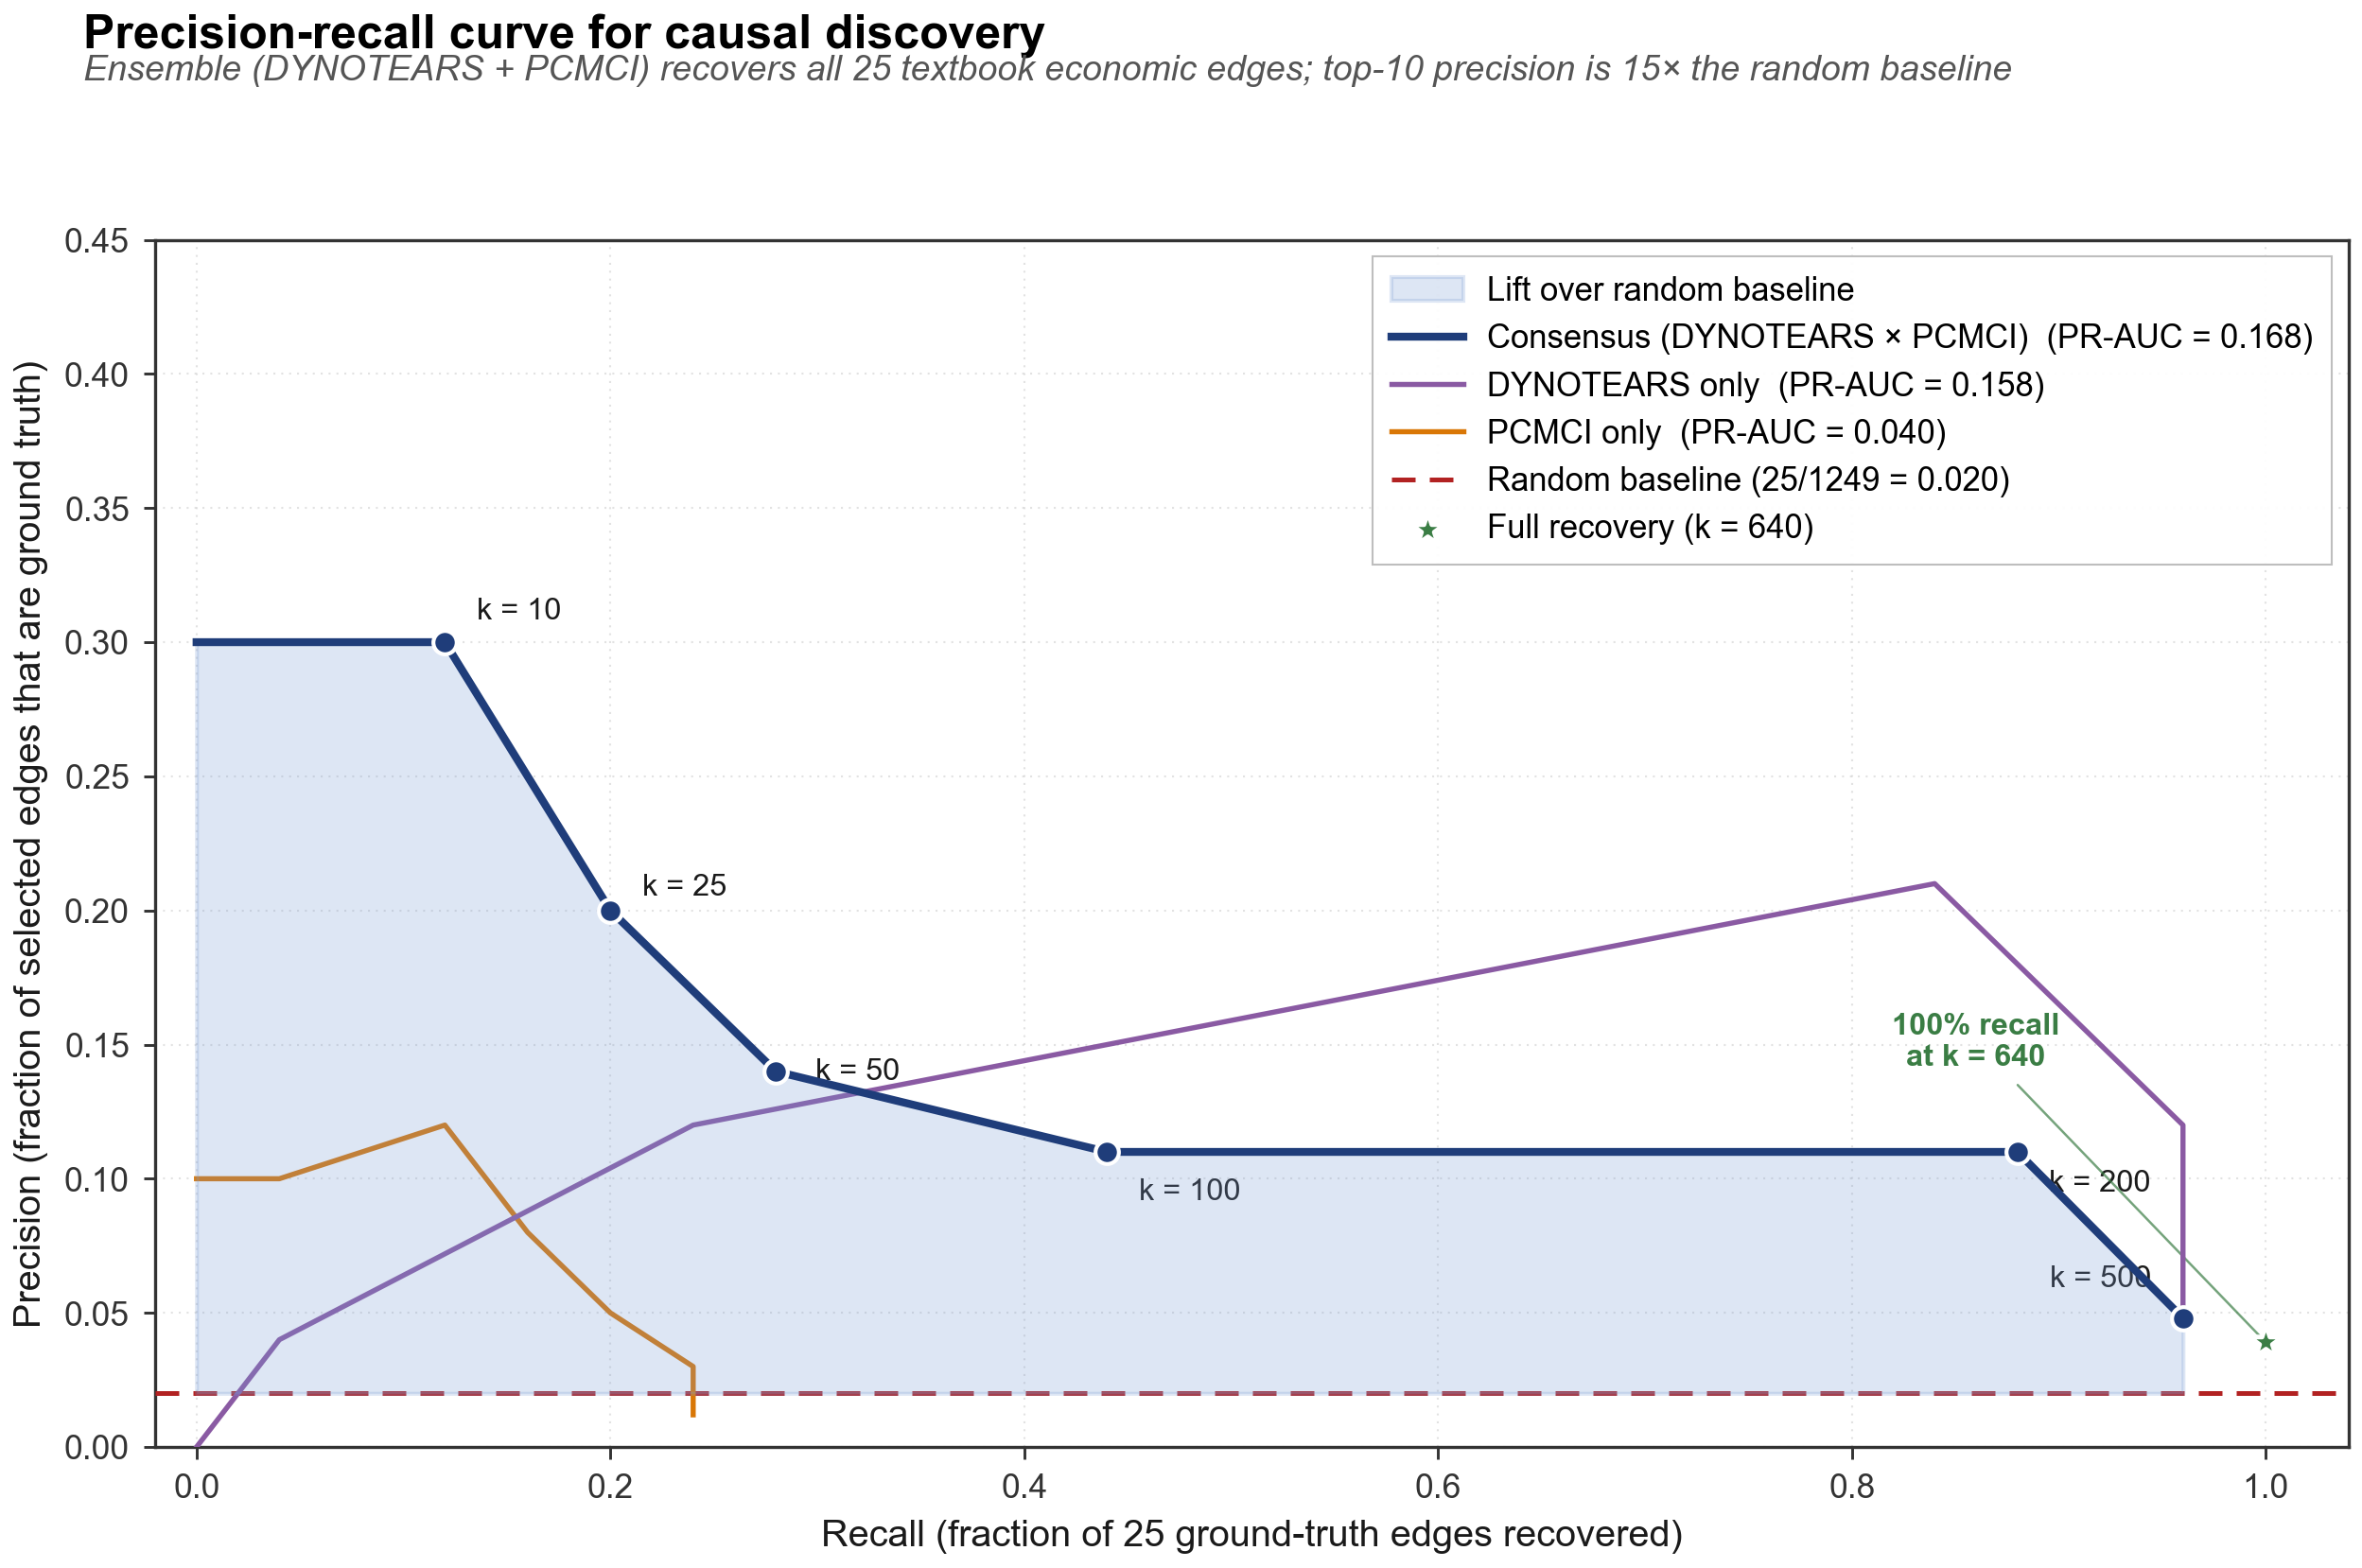

Python code for this plot:
"""
Figure 5: Precision-Recall Curve for Causal Discovery
=======================================================
Reads precision_at_k_v2.json (from precision_at_k_v2.py) and renders a
publication-quality precision-recall curve showing how the consensus-product
ranking identifies ground-truth economic relationships.

What it shows:
  - X-axis: recall (fraction of 25 ground-truth edges recovered)
  - Y-axis: precision (fraction of selected edges that are ground truth)
  - Main curve: consensus_product (the winning strategy, 0.1677 PR-AUC)
  - Dashed: random baseline (25/1249 = 0.02)
  - Marked points: k=10, 25, 50, 100, 200, 500, k_full
  - Lift-over-baseline shaded region

Outputs:
  - figure_5_precision_recall.pdf  (vector)
  - figure_5_precision_recall.png  (raster, 300 DPI)

The figure complements Figure 8 (scenario-level evidence) by showing
mechanism-level validation: the ensemble finds the right relationships, not
just noise.
"""

import json
from pathlib import Path
from typing import Dict, List, Tuple

import numpy as np
import matplotlib.pyplot as plt
import matplotlib as mpl
from matplotlib.ticker import FuncFormatter


# ============================================================
# RC PARAMS (matching Figures 6 & 8 for visual consistency)
# ============================================================

mpl.rcParams.update({
    "font.family": "sans-serif",
    "font.sans-serif": ["Helvetica", "Arial", "DejaVu Sans"],
    "font.size": 9,
    "axes.titlesize": 10,
    "axes.labelsize": 9.5,
    "xtick.labelsize": 8.5,
    "ytick.labelsize": 8.5,
    "legend.fontsize": 8.5,
    "figure.titlesize": 11,
    "axes.linewidth": 0.8,
    "axes.edgecolor": "#333333",
    "axes.labelcolor": "#1a1a1a",
    "xtick.color": "#333333",
    "ytick.color": "#333333",
    "xtick.major.size": 3,
    "ytick.major.size": 3,
    "xtick.major.width": 0.7,
    "ytick.major.width": 0.7,
    "axes.grid": True,
    "grid.linestyle": (0, (1, 3)),
    "grid.linewidth": 0.5,
    "grid.alpha": 0.6,
    "grid.color": "#d0d0d0",
    "axes.axisbelow": True,
    "legend.frameon": True,
    "legend.framealpha": 0.95,
    "legend.edgecolor": "#bbbbbb",
    "legend.fancybox": False,
    "savefig.dpi": 300,
    "savefig.bbox": "tight",
    "savefig.pad_inches": 0.05,
    "pdf.fonttype": 42,
    "ps.fonttype": 42,
})


# ============================================================
# COLORS (consistent with Figures 6 & 8)
# ============================================================

COLOR_MAIN_CURVE = "#1f3d7a"          # deep blue for winner
COLOR_MAIN_FILL = "#7a9dd4"           # lighter blue for lift shading
COLOR_SECONDARY = "#8a5aa3"           # muted purple for runner-up
COLOR_SECONDARY_LIGHT = "#c9a3e0"
COLOR_BASELINE = "#b22222"            # red for random baseline
COLOR_ANNOTATION = "#1a1a1a"
COLOR_GROUND_TRUTH = "#3a7d44"        # green for GT markers


# Strategies to plot (by priority)
STRATEGIES = [
    {
        "key": "consensus_product",
        "display": "Consensus (DYNOTEARS \u00d7 PCMCI)",
        "color": COLOR_MAIN_CURVE,
        "fill": COLOR_MAIN_FILL,
        "linewidth": 2.0,
        "zorder": 10,
        "is_main": True,
    },
    {
        "key": "dynotears_only",
        "display": "DYNOTEARS only",
        "color": COLOR_SECONDARY,
        "fill": COLOR_SECONDARY_LIGHT,
        "linewidth": 1.3,
        "zorder": 6,
        "is_main": False,
    },
    {
        "key": "pcmci_only",
        "display": "PCMCI only",
        "color": "#d97706",            # orange
        "fill": "#f5c088",
        "linewidth": 1.3,
        "zorder": 5,
        "is_main": False,
    },
]

# k values to mark on the main curve
K_MARKERS = [10, 25, 50, 100, 200, 500]


# ============================================================
# DATA LOADING
# ============================================================

def build_pr_curve_from_trajectory(trajectory: List[Dict]) -> Tuple[np.ndarray, np.ndarray]:
    """
    Given a list of {k, precision, recall, ...} dicts, sort by recall ascending
    and return (recall_array, precision_array).
    """
    sorted_traj = sorted(trajectory, key=lambda r: r["recall"])
    recall = np.array([r["recall"] for r in sorted_traj])
    precision = np.array([r["precision"] for r in sorted_traj])
    return recall, precision


def load_strategy_curves(data: Dict) -> Dict[str, Dict]:
    """
    Extract PR-curve data for each strategy from the JSON blob.

    Schema (from precision_at_k_v2.py):
      data["strategies"][strategy_name] = {
          "per_k": [{"k": N, "tp": N, "precision": float, "recall": float, "f1": float}, ...],
          "k_full_recovery": int,
          "pr_auc": float,
          "top_10_edges": [...],
      }
    """
    strategies_raw = data.get("strategies", {})
    out = {}

    for s in STRATEGIES:
        key = s["key"]
        if key not in strategies_raw:
            available = list(strategies_raw.keys())
            print(f"  WARNING: strategy '{key}' not found. Available: {available}")
            continue

        raw = strategies_raw[key]
        per_k = raw.get("per_k", [])

        if not per_k:
            print(f"  WARNING: strategy '{key}' has empty 'per_k' list")
            continue

        # Sort by k ascending to build a proper PR trajectory
        per_k_sorted = sorted(per_k, key=lambda r: r["k"])

        recall = np.array([r["recall"] for r in per_k_sorted])
        precision = np.array([r["precision"] for r in per_k_sorted])

        # Extract k-marker points for the main curve (exact precision/recall at each k)
        k_markers = {}
        for record in per_k_sorted:
            k = record["k"]
            if k in K_MARKERS:
                k_markers[k] = (record["recall"], record["precision"])

        out[key] = {
            "recall": recall,
            "precision": precision,
            "pr_auc": raw.get("pr_auc"),
            "k_markers": k_markers,
            "k_full_recovery": raw.get("k_full_recovery"),
            "per_k_raw": per_k_sorted,
        }

    return out


# ============================================================
# RENDER
# ============================================================

def render_figure(json_path: Path, output_stem: Path):
    with open(json_path) as f:
        data = json.load(f)

    curves = load_strategy_curves(data)
    if "consensus_product" not in curves:
        raise SystemExit("ERROR: consensus_product strategy not found — cannot render Figure 5")

    # Ground truth info from metadata (support multiple key names)
    n_gt = (
        data.get("n_ground_truth")
        or data.get("n_ground_truth_edges")
        or data.get("ground_truth_size")
        or 25
    )
    n_edges = (
        data.get("n_discovered_total")
        or data.get("total_edges")
        or data.get("n_edges")
        or 1249
    )
    random_baseline = n_gt / n_edges

    # Figure layout
    fig, ax = plt.subplots(figsize=(8.5, 5.8))

    # ----- Plot each strategy curve -----
    for s in STRATEGIES:
        if s["key"] not in curves:
            continue
        c = curves[s["key"]]
        recall, precision = c["recall"], c["precision"]

        # Include origin and (1, random_baseline) for complete curve
        # Prepend (0, precision[0]) if recall doesn't start at 0
        r_plot = np.concatenate([[0.0], recall])
        p_plot = np.concatenate([[precision[0]], precision])

        # Main strategy gets filled area
        if s["is_main"]:
            ax.fill_between(
                r_plot, random_baseline, p_plot,
                where=(p_plot > random_baseline),
                color=s["fill"], alpha=0.25, zorder=s["zorder"] - 1,
                label=f"Lift over random baseline",
            )

        ax.plot(
            r_plot, p_plot,
            color=s["color"], linewidth=s["linewidth"],
            label=f"{s['display']}"
                  + (f"  (PR-AUC = {c['pr_auc']:.3f})" if c.get("pr_auc") else ""),
            zorder=s["zorder"],
            solid_joinstyle="round",
        )

    # ----- Random baseline -----
    ax.axhline(
        random_baseline, color=COLOR_BASELINE, linewidth=1.2,
        linestyle=(0, (5, 3)), zorder=3,
        label=f"Random baseline ({n_gt}/{n_edges} = {random_baseline:.3f})",
    )

    # ----- k-marker annotations on main curve -----
    main_curve = curves["consensus_product"]
    for k, (r, p) in main_curve["k_markers"].items():
        ax.scatter(
            [r], [p], s=35, color=COLOR_MAIN_CURVE,
            edgecolor="white", linewidth=1.0, zorder=11,
        )
        # Smart offsetting to avoid overlap
        if k == 10:
            xy_offset = (8, 8)
        elif k == 25:
            xy_offset = (8, 6)
        elif k == 50:
            xy_offset = (10, 0)
        elif k == 100:
            xy_offset = (8, -10)
        elif k == 200:
            xy_offset = (8, -8)
        else:  # 500 — push up and left to avoid full-recovery marker
            xy_offset = (-8, 10)
        ax.annotate(
            f"k = {k}",
            xy=(r, p), xytext=xy_offset, textcoords="offset points",
            fontsize=7.8, color=COLOR_ANNOTATION,
            ha="left" if xy_offset[0] > 0 else "right",
            va="center",
        )

    # ----- Full-recovery marker -----
    k_full = main_curve.get("k_full_recovery")
    if k_full:
        # At recall=1.0, precision = n_gt / k_full
        p_at_full = n_gt / k_full
        ax.scatter(
            [1.0], [p_at_full], s=80, marker="*",
            color=COLOR_GROUND_TRUTH, edgecolor="white", linewidth=1.2, zorder=12,
            label=f"Full recovery (k = {k_full})",
        )
        # Annotation positioned up-left with a short connector line
        ax.annotate(
            f"100% recall\nat k = {k_full}",
            xy=(1.0, p_at_full), xytext=(0.86, 0.14),
            textcoords="data",
            fontsize=7.8, color=COLOR_GROUND_TRUTH, fontweight="bold",
            ha="center", va="bottom",
            arrowprops=dict(
                arrowstyle="-", color=COLOR_GROUND_TRUTH,
                linewidth=0.6, alpha=0.7,
            ),
        )

    # ----- Axes -----
    ax.set_xlabel("Recall (fraction of 25 ground-truth edges recovered)")
    ax.set_ylabel("Precision (fraction of selected edges that are ground truth)")
    ax.set_xlim(-0.02, 1.04)
    ax.set_ylim(0, max(0.45, main_curve["precision"].max() * 1.15))
    ax.xaxis.set_major_formatter(FuncFormatter(lambda x, _: f"{x:.1f}"))
    ax.yaxis.set_major_formatter(FuncFormatter(lambda y, _: f"{y:.2f}"))

    # ----- Legend -----
    # Reorder legend so main strategy appears first
    handles, labels = ax.get_legend_handles_labels()
    leg = ax.legend(
        handles, labels,
        loc="upper right", ncol=1, fontsize=8.3,
        borderpad=0.6, handlelength=2.2, handletextpad=0.7,
    )
    leg.get_frame().set_linewidth(0.5)

    # ----- Title -----
    fig.suptitle(
        "Precision-recall curve for causal discovery",
        fontsize=12, fontweight="bold", x=0.045, ha="left", y=0.978,
    )
    top10_precision = main_curve["k_markers"].get(10, (None, main_curve["precision"][0]))[1]
    top10_lift = top10_precision / random_baseline

    fig.text(
        0.045, 0.938,
        f"Ensemble (DYNOTEARS + PCMCI) recovers all {n_gt} textbook economic edges; "
        f"top-10 precision is {top10_lift:.0f}\u00d7 the random baseline",
        fontsize=9, color="#555555", ha="left", fontstyle="italic",
    )

    fig.tight_layout(rect=[0, 0.02, 1, 0.92])

    pdf_path = output_stem.with_suffix(".pdf")
    png_path = output_stem.with_suffix(".png")
    fig.savefig(pdf_path)
    fig.savefig(png_path, dpi=300)
    plt.close(fig)

    return pdf_path, png_path, main_curve


def main():
    script_dir = Path(__file__).parent
    candidates = [
        script_dir / "precision_at_k_v2.json",
        script_dir / "precision_at_k.json",
        script_dir.parent / "ml_pipeline" / "precision_at_k_v2.json",
        Path.cwd() / "precision_at_k_v2.json",
    ]
    json_path = next((p for p in candidates if p.exists()), None)
    if json_path is None:
        print("ERROR: precision_at_k_v2.json not found.")
        print("Expected locations tried:")
        for p in candidates:
            print(f"  {p}")
        return

    print(f"Loading: {json_path}")
    output_stem = script_dir / "figure_5_precision_recall"

    try:
        pdf_path, png_path, main_curve = render_figure(json_path, output_stem)
    except SystemExit as e:
        print(e)
        return

    print(f"\nFigure 5 complete.")
    print(f"  PDF: {pdf_path}")
    print(f"  PNG: {png_path}")
    if main_curve.get("pr_auc"):
        print(f"  PR-AUC: {main_curve['pr_auc']:.4f}")
    if main_curve.get("k_full_recovery"):
        print(f"  Full recall at k = {main_curve['k_full_recovery']}")


if __name__ == "__main__":
    main()
